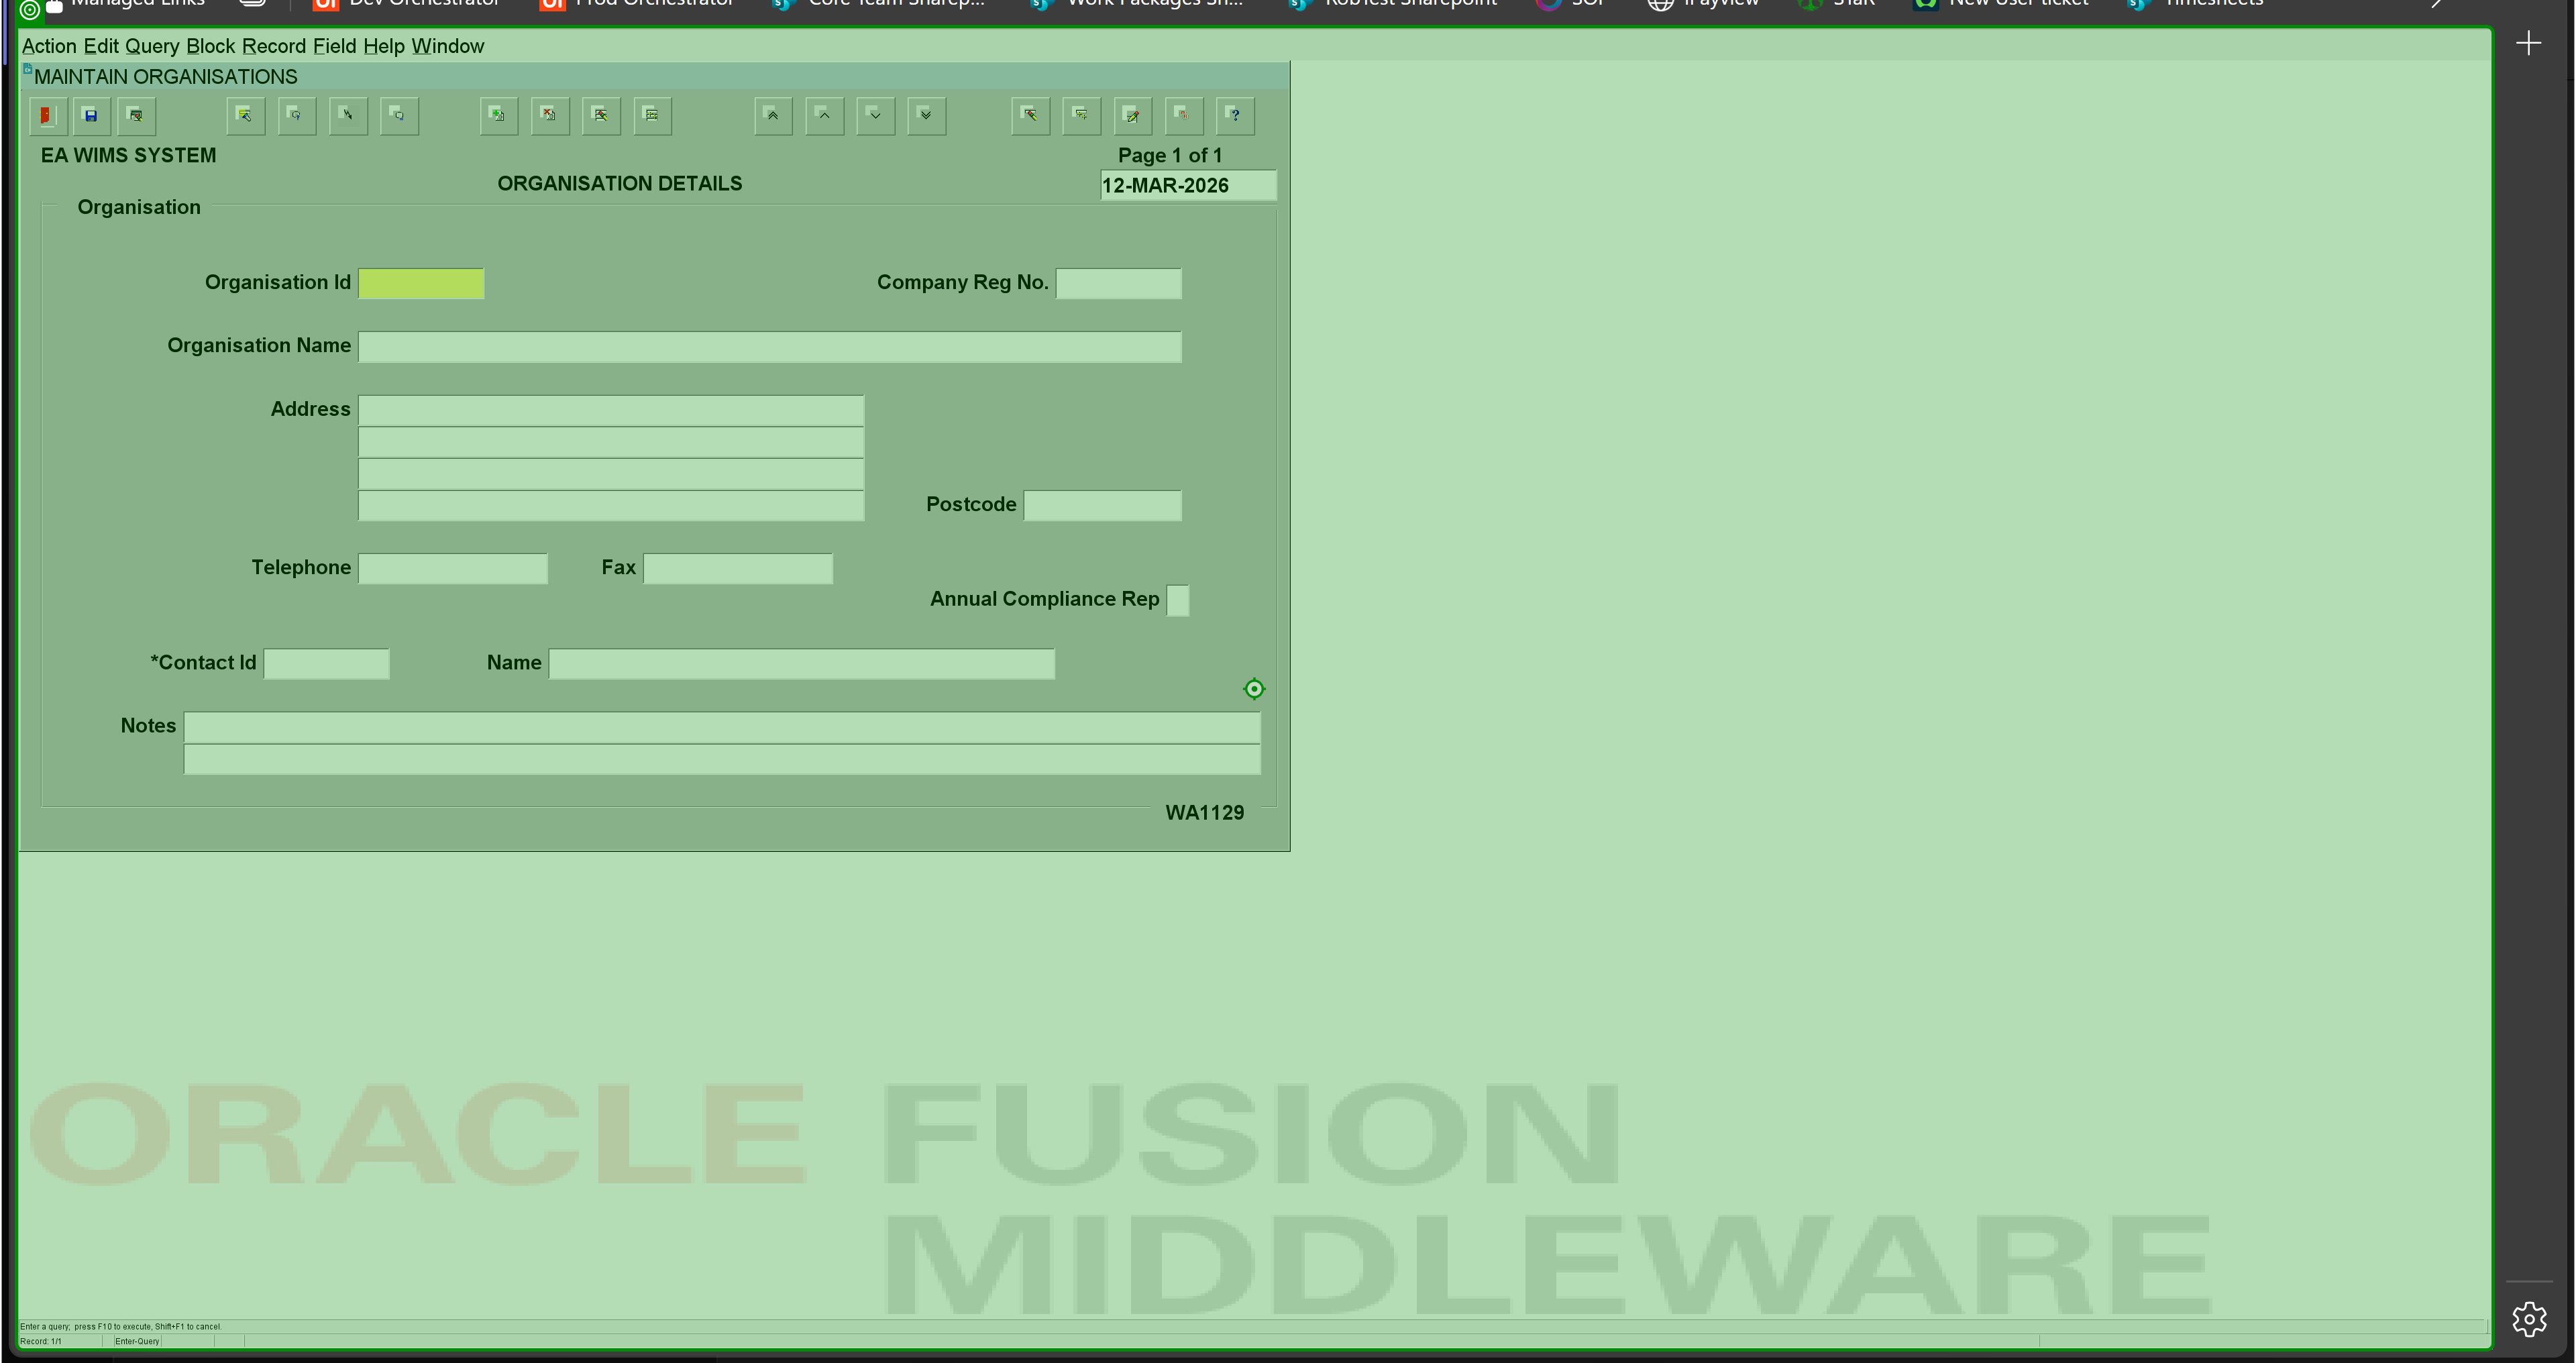
Task: Enter data into WIMS regional databases from Power BI.
Workflow: Init next outlet

Step 1: type a value into the element in window 'FormsStart 12c WIMSMDP' (msedge.exe) (repeated 2 times)

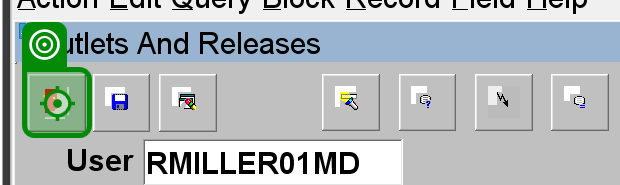
Step 3 [else]: click on the push button 'Close the current screen.' in window 'FormsStart 12c WIMSMDP' (msedge.exe)
